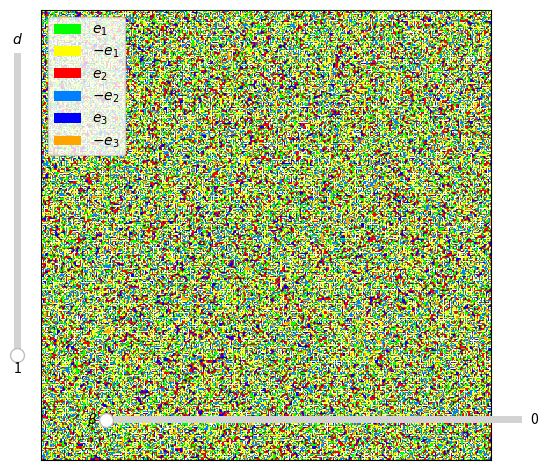

Recreate this plot in Python.
from enum import Enum
import numpy as np
from numpy import cosh, sinh, exp
import matplotlib.pyplot as plt
from matplotlib.widgets import Slider
from matplotlib.colors import ListedColormap, BoundaryNorm
from matplotlib.patches import Rectangle
import matplotlib.animation as animation
import matplotlib.cm as cm

import time

#  THE VISION:
#
#  ----------------------------------------------------------------
#  |                                                              |
#  |  --------------------------------------------------  ------  |
#  |  |                                                |  |    |  |
#  |  |                                                |  |  D |  |
#  |  |                                                |  |<-->|  |
#  |  |                                                |  ------  |
#  |  |                                                |          |
#  |  |                                                |  ------  |
#  |  |                                                |  |  T |  |
#  |  |                                                |  |  E |  |
#  |  |                   SIMULATION                   |  |  M |  |
#  |  |                                                |  |  P |  |
#  |  --------------------------------------------------  ------  |
#  |                                                              |
#  ----------------------------------------------------------------

###################
#    CONSTANTS    #
###################
GRID = 256
TOTAL_SPINS = GRID**2

CURRENT_D = 3  # single source of truth 
BETA = 1
MAX_D = 5  # I'm not sure how insightful going much higher than 4 is, and I'm not sure I could display the spins in a visually sensible way
MAX_BETA = 4*CURRENT_D  # how far the beta slider should go

# 30 fps
INTERVAL = 33.33 

class GraphGeometry(Enum):
    COMPLETE = 1
    LATTICE = 2

CURRENT_GRAPH = GraphGeometry.LATTICE

####################
# HELPER FUNCTIONS #
####################
colors_simple = [
    '#FF00FF',  # -5: Magenta
    '#00FFFF',  # -4: Cyan 
    '#FFA500',  # -3: Orange
    '#0080FF',  # -2: Blue
    '#FFFF00',  # -1: Yellow
    '#FFFFFF',  #  0: Black (unused)
    '#00FF00',  #  1: Green
    '#FF0000',  #  2: Red
    '#0000FF',  #  3: Dark Blue
    '#FF8C00',  #  4: Dark Orange
    '#800080',  #  5: Purple
]

# Create colormap
cmap_simple = ListedColormap(colors_simple)

# boundary norm so that my colours go exactly where I want
boundaries = [-5.5, -4.5, -3.5, -2.5, -1.5, -0.5, 0.5, 1.5, 2.5, 3.5, 4.5, 5.5]
boundary_norm = BoundaryNorm(boundaries, cmap_simple.N)

def unif_ising():
    return np.random.choice([-1,1])

def unif_spin():
    return np.random.choice([-1,1]) * np.random.choice([1,2,3,4,5][:CURRENT_D])

def proportions_from_state_unormalised(state):
    """Given a state, counts the number of spins of each kind. Returns a proportions vector of the form (#e1, #e2, ..., #-e1, ... #-eMAXD)."""
    values, counts = np.unique(state, return_counts=True)

    prop = [0 for _ in range(2*MAX_D)]
    for count_index, spin in enumerate(values):
        prop_index = get_prop_index(spin)
        prop[prop_index] = counts[count_index]
    
    return np.array(prop) 
    # Note that the simulation could be made more efficient by keeping track of the proportions vector with each update, instead of counting everything each step.

def magnetisation_from_propotion(proportion):
    return np.array([proportion[i] - proportion[i+MAX_D] for i in range(MAX_D)])

def get_prop_index(spin):
    """
    Given a spin -MAX_D, ..., -1, 1, ..., MAX_D, returns the index of a proportions vector that corresponds.
    Recall proportions vectors are of the form (#e1, #e2, ..., #-e1, ... #-eMAXD).
    """
    if spin > 0 :  # just need to index from zero
        return spin - 1
    else:  # need to start from MAX_D
        return MAX_D + (- spin) - 1

def get_spin(prop_index):
    """
    Given a proportions index, return the corresponding spin
    """
    if prop_index < MAX_D:  # spin is positive
        return prop_index + 1
    else:  # spin is negative
        return MAX_D - prop_index - 1


def get_magnetisation(mag, spin):
    """
    Given a magnetisation vector and a spin, returns the magnetisation in the corresponding direction
    """
    if spin > 0:  # just need to index from zero
        return mag[spin-1]
    else:  # if the spin is negative, return whatever is in the vector *-1
        return - mag[abs(spin)-1]

def get_prop_update(spin):
    """
    Given a spin, generates a vector with a 1 in the corresponding position. Intended use is to update proportions
    """
    res = np.zeros(MAX_D*2)
    if spin > 0:  # just need to count from zero
        res[spin-1] = 1
    else:  # start from MAX_D
        res[MAX_D + (spin*-1)] = 1

    return res

def get_spin_vector(spin):
    """
    Convertes a spin (represented by an integer) to the corresponding np vector
    """
    index = abs(spin)-1
    res = np.zeros(MAX_D)
    res[index] = np.sign(spin)
    return res


##############
# SIMULATION #
##############
def select_vertex():
    """Select uniformly at random a single vertex. Returns a tuple containing the coordinates of the vertex"""
    return (np.random.choice(range(GRID)), np.random.choice(range(GRID)))

def g(i, mag, d):
    """
    Returns g^i (mag) := exp(beta*mag[i])/sum_j(2cosh(beta*mag[j])).
    i should be the spin, *not* the index corresponding to that spin
    """
    numerator = exp(BETA * get_magnetisation(mag, i))
    denominator = sum([2*cosh(BETA * get_magnetisation(mag, j)) for j in range(1, CURRENT_D+1)])

    return numerator / denominator

def sample_new_spin_complete(current_spin, current_prop, d):

    # remove the current spin from the magnetisation
    adj_prop = current_prop - get_prop_update(current_spin) 
    adj_mag = magnetisation_from_propotion(adj_prop) / TOTAL_SPINS

    # compute the transition probabilities
    # only compute spins that we are currently using
    positive_spin_probs = [g(i, adj_mag, d) if i <= CURRENT_D else 0 for i in range(1, MAX_D+1)]
    negative_spin_probs = [g(-i, adj_mag, d) if i <= CURRENT_D else 0 for i in range(1, MAX_D+1)]

    conditional_measure = positive_spin_probs + negative_spin_probs
    
    # choose a new spin according to our conditional measure
    cdf = [0 for _ in conditional_measure]
    cdf[0] = conditional_measure[0]
    for i in range(1, len(cdf)):
        cdf[i] = cdf[i-1] + conditional_measure[i]
    # zero out the un-used spins (this feels inefficient)
    for i in range(len(cdf)):
        if abs(get_spin(i)) > CURRENT_D: cdf[i] = 0

    # sample via unif(0,1) noise
    unif = np.random.uniform(0,1)
    # choose the largest index where the cdf is still bigger than the noise
    below = filter( 
        lambda i : unif <= cdf[i],
        list(range(2*MAX_D))
    )
    res = min(list(below))

    return get_spin(res)

def sample_new_spin_lattice(vertex, state, d):
    """
    Sample a new spin according to the conditional face-cubic measure on the square lattice. Does periodic boundary conditions by treating opposite edges as adjacent.

    vertex is a tuple containing the coordinates of the vertex to be updated
    """
    # compute adjacent magnetisation  (% ==> periodic)
    left_i = ((vertex[0] - 1) % GRID, vertex[1] % GRID) 
    right_i = ((vertex[0] + 1) % GRID, vertex[1] % GRID) 
    top_i = (vertex[0]  % GRID, (vertex[1] + 1) % GRID) 
    bottom_i = (vertex[0]  % GRID, (vertex[1] - 1) % GRID) 

    left = get_spin_vector(state[left_i])
    right = get_spin_vector(state[right_i])
    top = get_spin_vector(state[top_i])
    bottom = get_spin_vector(state[bottom_i])

    adj_mag = left + right + top + bottom 

    # compute transition probabilities
    # only compute spins that we are currently using
    positive_spin_probs = [g(i, adj_mag, d) if i <= CURRENT_D else 0 for i in range(1, MAX_D+1)]
    negative_spin_probs = [g(-i, adj_mag, d) if i <= CURRENT_D else 0 for i in range(1, MAX_D+1)]

    conditional_measure = positive_spin_probs + negative_spin_probs

    # construct cdf
    cdf = [0 for _ in conditional_measure]
    cdf[0] = conditional_measure[0]
    for i in range(1, len(cdf)):
        cdf[i] = cdf[i-1] + conditional_measure[i]
    # zero out the un-used spins (this feels inefficient)
    for i in range(len(cdf)):
        if abs(get_spin(i)) > CURRENT_D: cdf[i] = 0

    # sample via unif(0,1) noise
    unif = np.random.uniform(0,1)
    # choose the largest index where the cdf is still bigger than the noise
    below = filter( 
        lambda i : unif <= cdf[i],
        list(range(2*MAX_D))
    )
    res = min(list(below))

    return get_spin(res)

###################
#      PLOTS      #
###################

# Create a figure, axes
fig, ax = plt.subplots()

plt.style.use('_mpl-gallery-nogrid')

# make initial data
state = [[unif_spin() for _ in range(GRID)] for _ in range(GRID)]
state = np.array(state)

# plot grid
grid = ax.imshow(
    state, 
    origin='lower', 
    cmap=cmap_simple,
    norm=boundary_norm,
    animated=True
    
)

# legend for the spins
scalar_map = cm.ScalarMappable(norm=boundary_norm, cmap=cmap_simple)

legend_elements = [
    Rectangle([0,0],1,1,facecolor=scalar_map.to_rgba(1),lw=0),
    Rectangle([0,0],1,1,facecolor=scalar_map.to_rgba(-1),lw=0),
    Rectangle([0,0],1,1,facecolor=scalar_map.to_rgba(2),lw=0),
    Rectangle([0,0],1,1,facecolor=scalar_map.to_rgba(-2),lw=0),
    Rectangle([0,0],1,1,facecolor=scalar_map.to_rgba(3),lw=0),
    Rectangle([0,0],1,1,facecolor=scalar_map.to_rgba(-3),lw=0),
    Rectangle([0,0],1,1,facecolor=scalar_map.to_rgba(4),lw=0),
    Rectangle([0,0],1,1,facecolor=scalar_map.to_rgba(-4),lw=0),
    Rectangle([0,0],1,1,facecolor=scalar_map.to_rgba(5),lw=0),
    Rectangle([0,0],1,1,facecolor=scalar_map.to_rgba(-5),lw=0),
][:2*CURRENT_D]
legend_labels = [
    '$e_1$', '$-e_1$', '$e_2$', '$-e_2$', '$e_3$', '$-e_3$', '$e_4$', '$-e_4$', '$e_5$', '$-e_5$', 
][:2*CURRENT_D]
ax.legend(legend_elements, legend_labels, loc='upper left')

# I don't want ticks
ax.set_xticks([])
ax.set_yticks([])

# adjust the main plot to make room for the sliders
# fig.subplots_adjust(right=0.75, bottom=0.25)
fig.tight_layout()

# Create a slider for temperature (horizontal)
beta_ax = fig.add_axes([0.25,0.1,0.65,0.03])
beta_slider = Slider(
    ax=beta_ax, 
    label='$\\beta$', 
    valmin=0.0, 
    valmax=10.0, 
    valinit=0, 
    orientation='horizontal')

# Create a slider for temperature (horizontal)
d_ax = fig.add_axes([0.1,0.25,0.0225,0.63])
d_slider = Slider(
    ax=d_ax, 
    label='$d$', 
    valmin=1, 
    valmax=5, 
    valinit=1, 
    orientation='vertical')

# Update function for temperature
def update_beta(val):
    global BETA
    BETA = val
    fig.canvas.draw_idle()
#
# Connect the frequency slider to the update function
beta_slider.on_changed(update_beta)

def update(frame, *fargs):

    for _ in range(500):
        t1 = time.perf_counter()
        # perform a Glauber update
        v = select_vertex()

        if CURRENT_GRAPH == GraphGeometry.COMPLETE:
            new_spin = sample_new_spin_complete(
                current_spin=state[v], 
                current_prop=proportions_from_state_unormalised(state), 
                d=CURRENT_D
            ) 
        elif CURRENT_GRAPH == GraphGeometry.LATTICE:
            new_spin = sample_new_spin_lattice(
                vertex=v, 
                state=state, 
                d=CURRENT_D
            )

        state[v] = new_spin

    # print(f"β =  {BETA},  d = {CURRENT_D}", end='\r')
    t2 = time.perf_counter()

    print(f"Frametime: {(t2-t1)*1000}ms", end='\r')

    grid.set_data(state)

    # if frame >= 5:
    #     exit()

    return fargs  # pass the artists back for blitting

ani = animation.FuncAnimation(
    fig, 
    update, 
    frames=None,
    interval=INTERVAL,
    cache_frame_data=False,  # I just want to show this animation in a window, not save it
    blit=True  # this does not appear to do much
)

plt.show()
